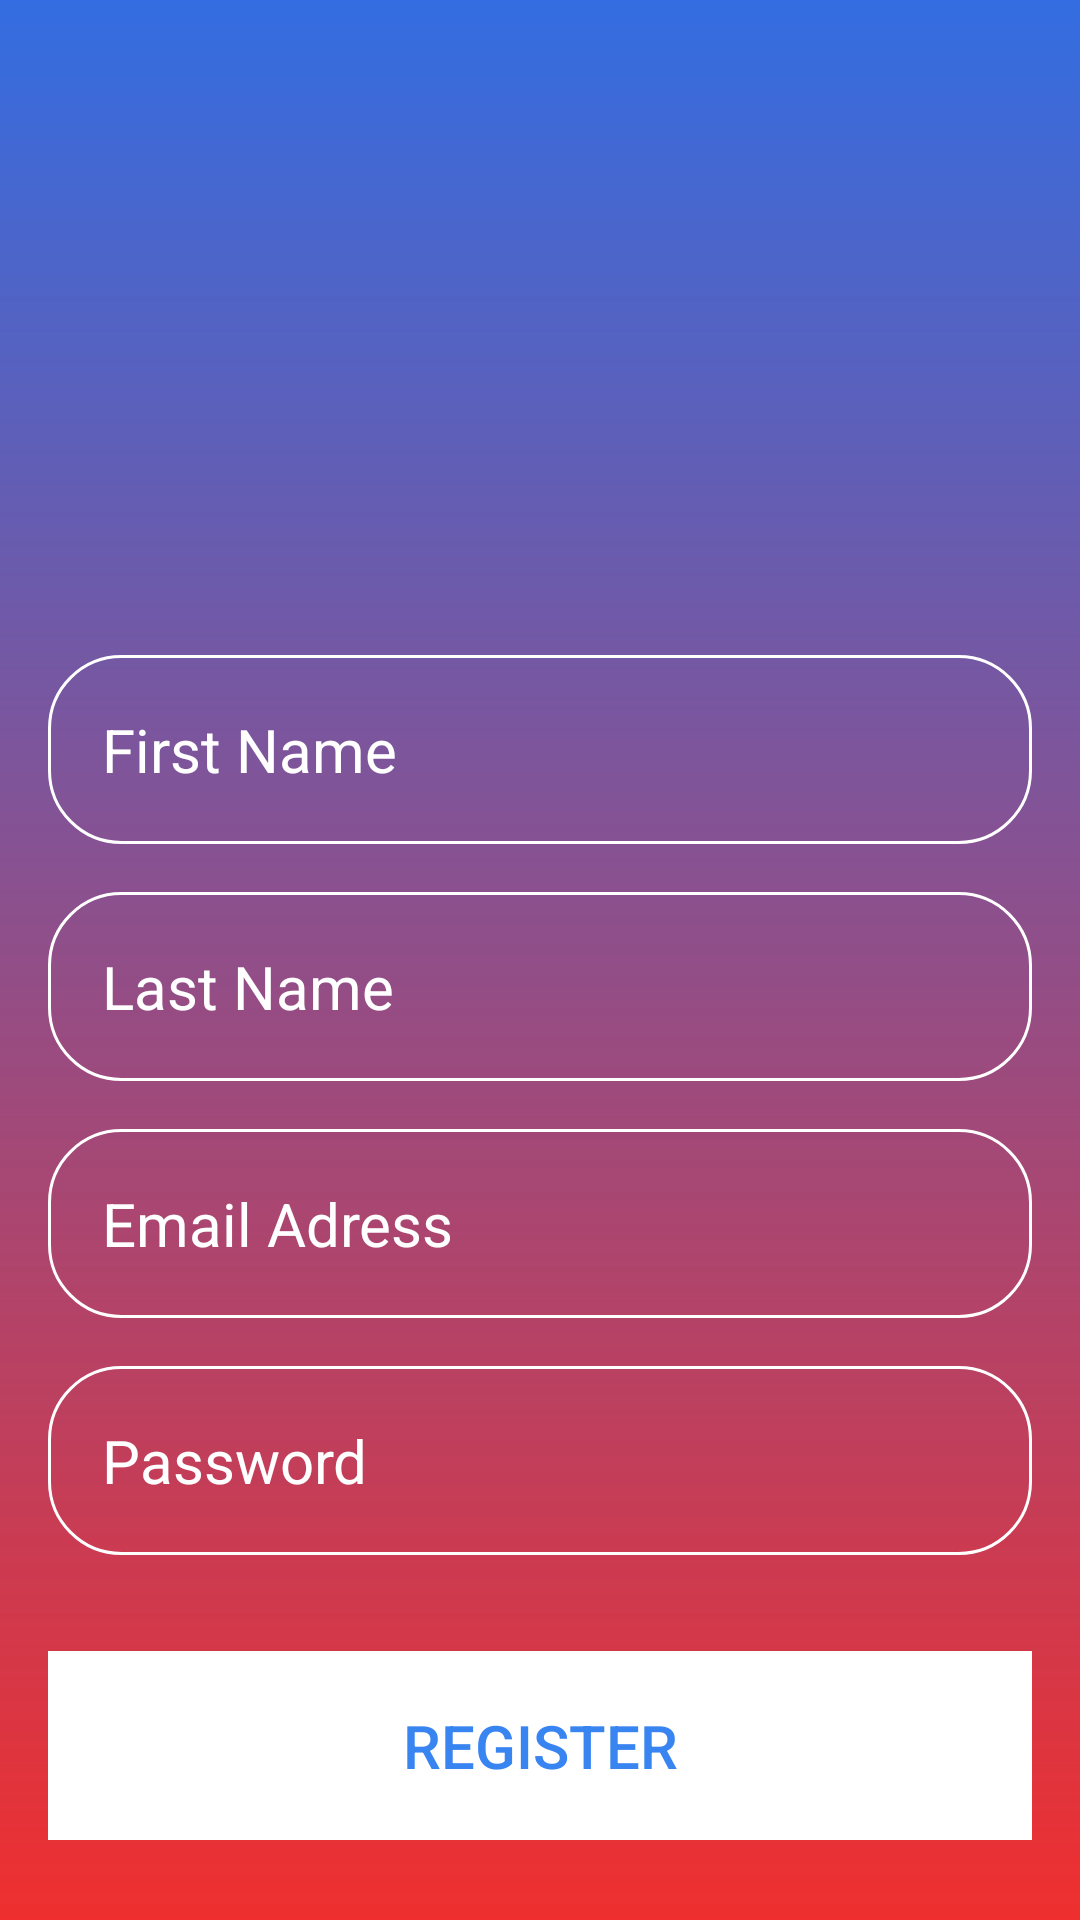

This screen was rendered from an Android layout file. Write that file and the resources it references.
<!-- AndroidManifest.xml: application theme Theme.LoginRegisterPage -->
<!-- res/layout/activity_main.xml -->
<?xml version="1.0" encoding="utf-8"?>
<RelativeLayout xmlns:android="http://schemas.android.com/apk/res/android"
    xmlns:app="http://schemas.android.com/apk/res-auto"
    xmlns:tools="http://schemas.android.com/tools"
    android:layout_width="match_parent"
    android:layout_height="match_parent"
    android:background="@drawable/register_background"
    android:gravity="center"
    android:padding="16dp"
    tools:context=".MainActivity">

    <LinearLayout
        android:layout_width="match_parent"
        android:layout_height="wrap_content"
        android:gravity="center"
        android:orientation="vertical">


        <ImageView
            android:layout_width="160dp"
            android:layout_height="160dp"
            android:src="@drawable/icon_account_circle">
        </ImageView>

        <EditText
            android:layout_width="match_parent"
            android:layout_height="wrap_content"
            android:layout_marginTop="32dp"
            android:hint="First Name"
            android:textColor="@color/white"
            android:textColorHint="@color/white"
            android:textSize="20sp"
            android:background="@drawable/rounded_corner"
            android:padding="18dp"
            android:inputType="text"
            android:id="@+id/firstname_input"
            ></EditText>

        <EditText
            android:layout_width="match_parent"
            android:layout_height="wrap_content"
            android:layout_marginTop="16dp"
            android:hint="Last Name"
            android:textColor="@color/white"
            android:textColorHint="@color/white"
            android:textSize="20sp"
            android:background="@drawable/rounded_corner"
            android:padding="18dp"
            android:inputType="text"
            android:id="@+id/lastname_input"
            ></EditText>


        <EditText
            android:layout_width="match_parent"
            android:layout_height="wrap_content"
            android:layout_marginTop="16dp"
            android:hint="Email Adress"
            android:textColor="@color/white"
            android:textColorHint="@color/white"
            android:textSize="20sp"
            android:background="@drawable/rounded_corner"
            android:padding="18dp"
            android:inputType="textEmailAddress"
            android:id="@+id/email_input"
            ></EditText>

        <EditText
            android:layout_width="match_parent"
            android:layout_height="wrap_content"
            android:layout_marginTop="16dp"
            android:hint="Password"
            android:textColor="@color/white"
            android:textColorHint="@color/white"
            android:textSize="20sp"
            android:background="@drawable/rounded_corner"
            android:padding="18dp"
            android:inputType="textPassword"
            android:id="@+id/password_input"
            ></EditText>



        <Button
            android:layout_width="match_parent"
            android:layout_height="wrap_content"
            android:text="register"
            android:background="@color/white"
            android:textColor="#3884F1"
            android:padding="18dp"
            android:layout_marginTop="32sp"
            android:textSize="20sp"
            android:id="@+id/register_btn"/>



    </LinearLayout>


</RelativeLayout>
<!-- resources referenced by this layout -->
<resources>
  <!-- drawable register_background (drawable) -->
  <?xml version="1.0" encoding="utf-8"?>
  <shape xmlns:android="http://schemas.android.com/apk/res/android">
  
      <gradient android:type="linear"  android:angle="100"
          android:startColor="#336DE1" android:endColor="#EF2F2F"/>
  </shape>
  <!-- drawable rounded_corner (drawable) -->
  <?xml version="1.0" encoding="utf-8"?>
  <shape xmlns:android="http://schemas.android.com/apk/res/android"
      android:shape="rectangle"
      >
      <corners android:radius="24dp"/>
      <stroke android:width="1dip" android:color="@color/white"/>
  
  
  
  </shape>
  <style name="Theme.LoginRegisterPage" parent="Base.Theme.LoginRegisterPage" />
  <style name="Base.Theme.LoginRegisterPage" parent="Theme.Material3.DayNight.NoActionBar">
          
          
      </style>
  <!-- not gathered from this repository: default colours our renderer supplied (Android Studio template values) -->
  <color name="white">#FFFFFFFF</color>
</resources>
